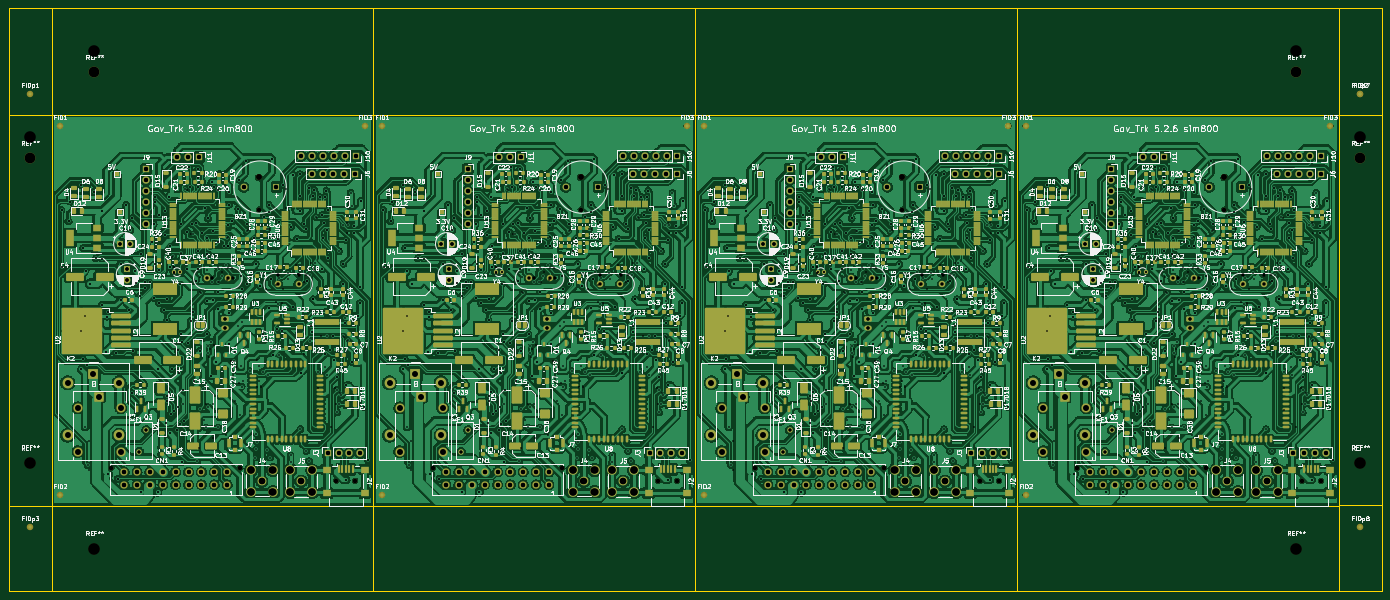
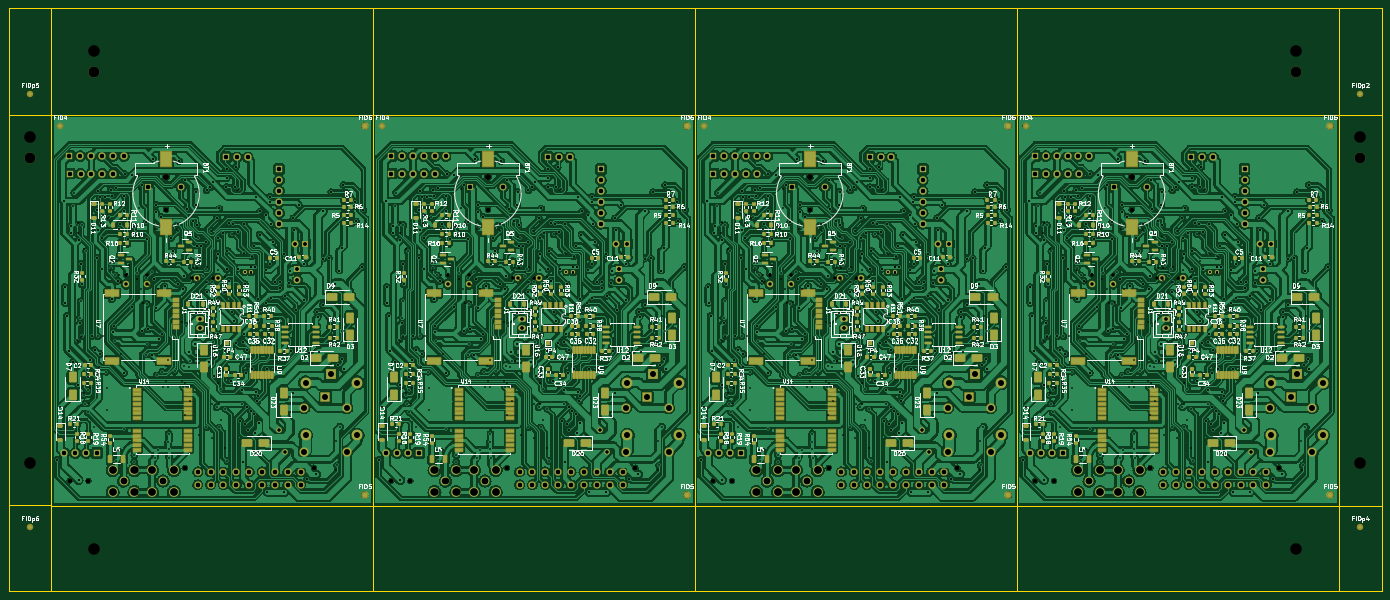
Circuit board: 10 layer files. Board 320.0 x 136.0 mm.
- bottom_copper: Gov_tracker_Panel-B_Cu.gbr (2146438 bytes)
- bottom_mask: Gov_tracker_Panel-B_Mask.gbr (39358 bytes)
- bottom_silk: Gov_tracker_Panel-B_Silkscreen.gbr (434478 bytes)
- outline: Gov_tracker_Panel-Edge_Cuts.gbr (2352 bytes)
- top_copper: Gov_tracker_Panel-F_Cu.gbr (2302503 bytes)
- top_mask: Gov_tracker_Panel-F_Mask.gbr (62652 bytes)
- top_silk: Gov_tracker_Panel-F_Silkscreen.gbr (837208 bytes)
- drill: Gov_tracker_Panel-NPTH-drl.gbr (1698 bytes)
- drill: Gov_tracker_Panel-PTH-drl.gbr (38329 bytes)
- drill: Gov_tracker_Panel.drl (24062 bytes)

=== bottom_copper: Gov_tracker_Panel-B_Cu.gbr (2146438 bytes, source omitted) ===
=== bottom_mask: Gov_tracker_Panel-B_Mask.gbr (39358 bytes, source omitted) ===
=== bottom_silk: Gov_tracker_Panel-B_Silkscreen.gbr (434478 bytes, source omitted) ===
=== outline: Gov_tracker_Panel-Edge_Cuts.gbr ===
%TF.GenerationSoftware,KiCad,Pcbnew,7.0.10*%
%TF.CreationDate,2025-03-05T06:44:24-08:00*%
%TF.ProjectId,Gov_tracker_Panel,476f765f-7472-4616-936b-65725f50616e,rev?*%
%TF.SameCoordinates,Original*%
%TF.FileFunction,Profile,NP*%
%FSLAX46Y46*%
G04 Gerber Fmt 4.6, Leading zero omitted, Abs format (unit mm)*
G04 Created by KiCad (PCBNEW 7.0.10) date 2025-03-05 06:44:24*
%MOMM*%
%LPD*%
G01*
G04 APERTURE LIST*
%TA.AperFunction,Profile*%
%ADD10C,0.050000*%
%TD*%
%TA.AperFunction,Profile*%
%ADD11C,0.100000*%
%TD*%
G04 APERTURE END LIST*
D10*
X289000000Y-106000000D02*
X364000000Y-106000000D01*
X364000000Y-197000000D01*
X289000000Y-197000000D01*
X289000000Y-106000000D01*
X214000000Y-106000000D02*
X289000000Y-106000000D01*
X289000000Y-197000000D01*
X214000000Y-197000000D01*
X214000000Y-106000000D01*
X139000000Y-106000000D02*
X214000000Y-106000000D01*
X214000000Y-197000000D01*
X139000000Y-197000000D01*
X139000000Y-106000000D01*
X64000000Y-106000000D02*
X139000000Y-106000000D01*
X139000000Y-197000000D01*
X64000000Y-197000000D01*
X64000000Y-106000000D01*
D11*
X364000000Y-106000000D02*
X364000000Y-81000000D01*
D10*
X54000000Y-81000000D02*
X374000000Y-81000000D01*
D11*
X214000000Y-106000000D02*
X214000000Y-81000000D01*
D10*
X64000000Y-106000000D02*
X54000000Y-106000000D01*
X374000000Y-109600000D02*
X374000000Y-196975000D01*
X374000000Y-101000000D02*
X374000000Y-81000000D01*
X364000000Y-196975000D02*
X374000000Y-196975000D01*
X54000000Y-101000000D02*
X54000000Y-109600000D01*
D11*
X289000000Y-106000000D02*
X289000000Y-81000000D01*
D10*
X54000000Y-217000000D02*
X374000000Y-216975000D01*
X64000000Y-197000000D02*
X54000000Y-197000000D01*
D11*
X139000000Y-106000000D02*
X139000000Y-81000000D01*
X64000000Y-197000000D02*
X64000000Y-217000000D01*
X139000000Y-197000000D02*
X139000000Y-217000000D01*
D10*
X54000000Y-197000000D02*
X54000000Y-217000000D01*
D11*
X364000000Y-197000000D02*
X364000000Y-217000000D01*
X364000000Y-106000000D02*
X374000000Y-106000000D01*
X289000000Y-197000000D02*
X289000000Y-217000000D01*
D10*
X54000000Y-197000000D02*
X54000000Y-109600000D01*
D11*
X214000000Y-197000000D02*
X214000000Y-216987500D01*
D10*
X374000000Y-101000000D02*
X374000000Y-109600000D01*
X54000000Y-101000000D02*
X54000000Y-81000000D01*
D11*
X64000000Y-106000000D02*
X64000000Y-81000000D01*
D10*
X374000000Y-196975000D02*
X374000000Y-216975000D01*
M02*

=== top_copper: Gov_tracker_Panel-F_Cu.gbr (2302503 bytes, source omitted) ===
=== top_mask: Gov_tracker_Panel-F_Mask.gbr (62652 bytes, source omitted) ===
=== top_silk: Gov_tracker_Panel-F_Silkscreen.gbr (837208 bytes, source omitted) ===
=== drill: Gov_tracker_Panel-NPTH-drl.gbr ===
%TF.GenerationSoftware,KiCad,Pcbnew,7.0.10*%
%TF.CreationDate,2025-03-05T06:45:05-08:00*%
%TF.ProjectId,Gov_tracker_Panel,476f765f-7472-4616-936b-65725f50616e,rev?*%
%TF.SameCoordinates,Original*%
%TF.FileFunction,NonPlated,1,2,NPTH,Drill*%
%TF.FilePolarity,Positive*%
%FSLAX46Y46*%
G04 Gerber Fmt 4.6, Leading zero omitted, Abs format (unit mm)*
G04 Created by KiCad (PCBNEW 7.0.10) date 2025-03-05 06:45:05*
%MOMM*%
%LPD*%
G01*
G04 APERTURE LIST*
%TA.AperFunction,ComponentDrill*%
%ADD10C,1.000000*%
%TD*%
%TA.AperFunction,ComponentDrill*%
%ADD11C,1.020000*%
%TD*%
%TA.AperFunction,ComponentDrill*%
%ADD12C,1.300000*%
%TD*%
%TA.AperFunction,ComponentDrill*%
%ADD13C,2.500000*%
%TD*%
G04 APERTURE END LIST*
D10*
%TO.C,BT1*%
X112300000Y-128010000D03*
%TO.C,J2*%
X130375000Y-191200000D03*
X134775000Y-191200000D03*
%TO.C,BT1*%
X187300000Y-128010000D03*
%TO.C,J2*%
X205375000Y-191200000D03*
X209775000Y-191200000D03*
%TO.C,BT1*%
X262300000Y-128010000D03*
%TO.C,J2*%
X280375000Y-191200000D03*
X284775000Y-191200000D03*
%TO.C,BT1*%
X337300000Y-128010000D03*
%TO.C,J2*%
X355375000Y-191200000D03*
X359775000Y-191200000D03*
D11*
%TO.C,CN1*%
X77925000Y-188185000D03*
X107925000Y-188185000D03*
X152925000Y-188185000D03*
X182925000Y-188185000D03*
X227925000Y-188185000D03*
X257925000Y-188185000D03*
X302925000Y-188185000D03*
X332925000Y-188185000D03*
D12*
%TO.C,BT1*%
X112300000Y-120520000D03*
X187300000Y-120520000D03*
X262300000Y-120520000D03*
X337300000Y-120520000D03*
D13*
%TO.C,REF\u002A\u002A*%
X59000000Y-116000000D03*
X59000000Y-187000000D03*
X74000000Y-96000000D03*
X74000000Y-207000000D03*
X354000000Y-96000000D03*
X354000000Y-207000000D03*
X369000000Y-116000000D03*
X369000000Y-187000000D03*
M02*

=== drill: Gov_tracker_Panel-PTH-drl.gbr (38329 bytes, source omitted) ===
=== drill: Gov_tracker_Panel.drl (24062 bytes, source omitted) ===
